Dataset: PWB Condition (GitHub, jerichonaces/pwb-condition-classification). Classes: good, no good.

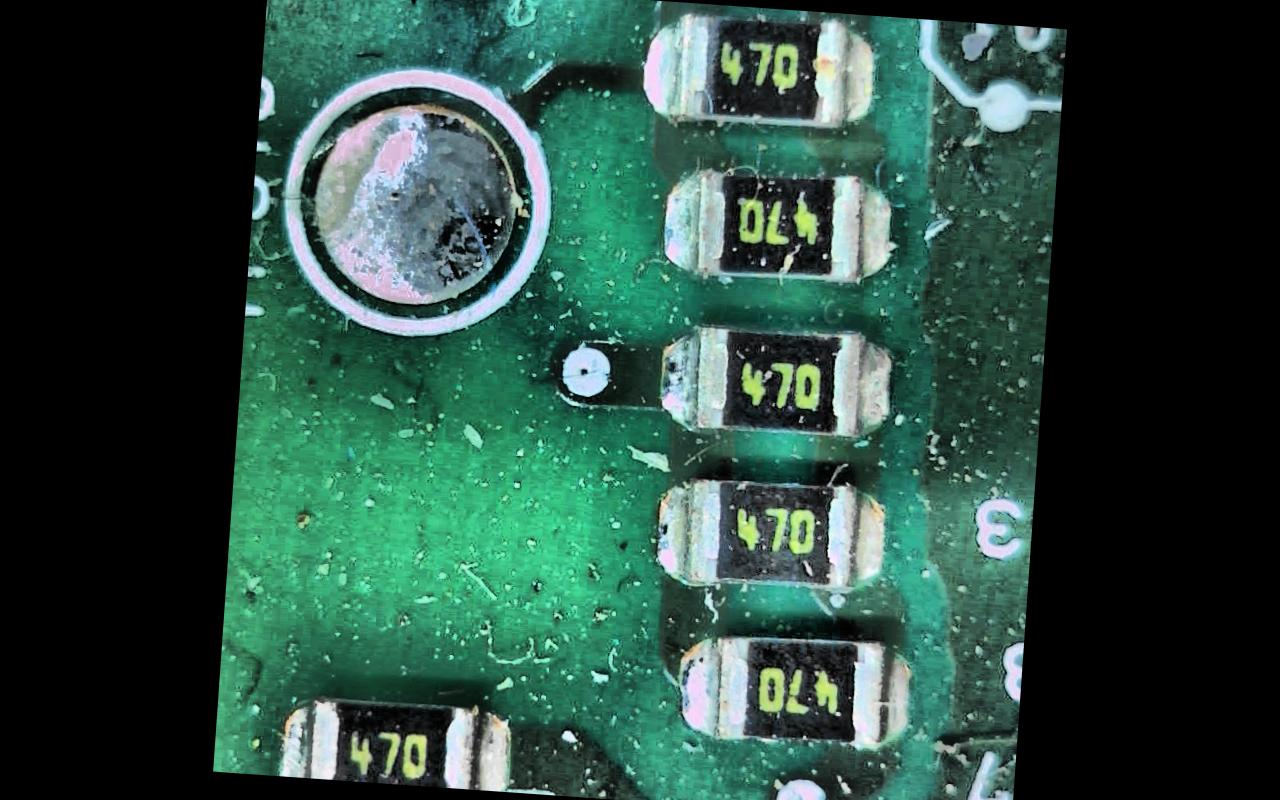
Label: no good

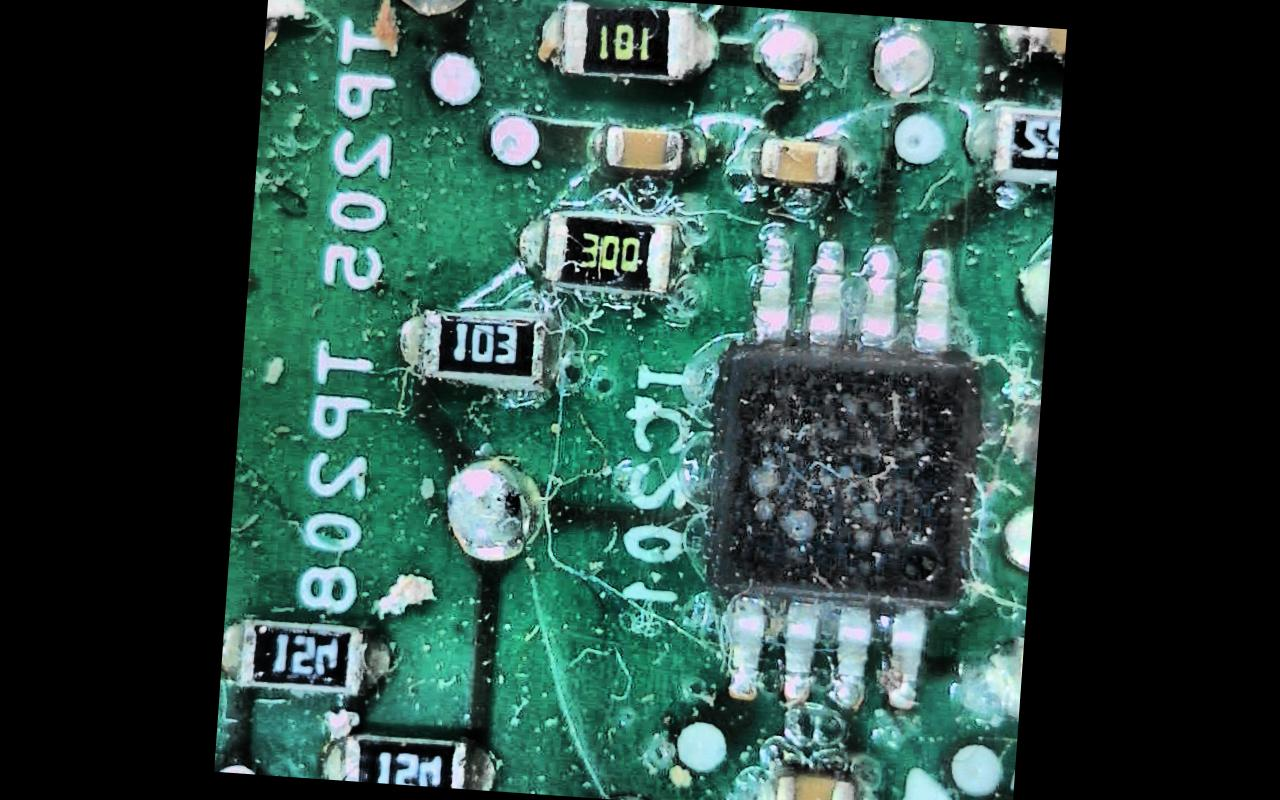
Label: no good

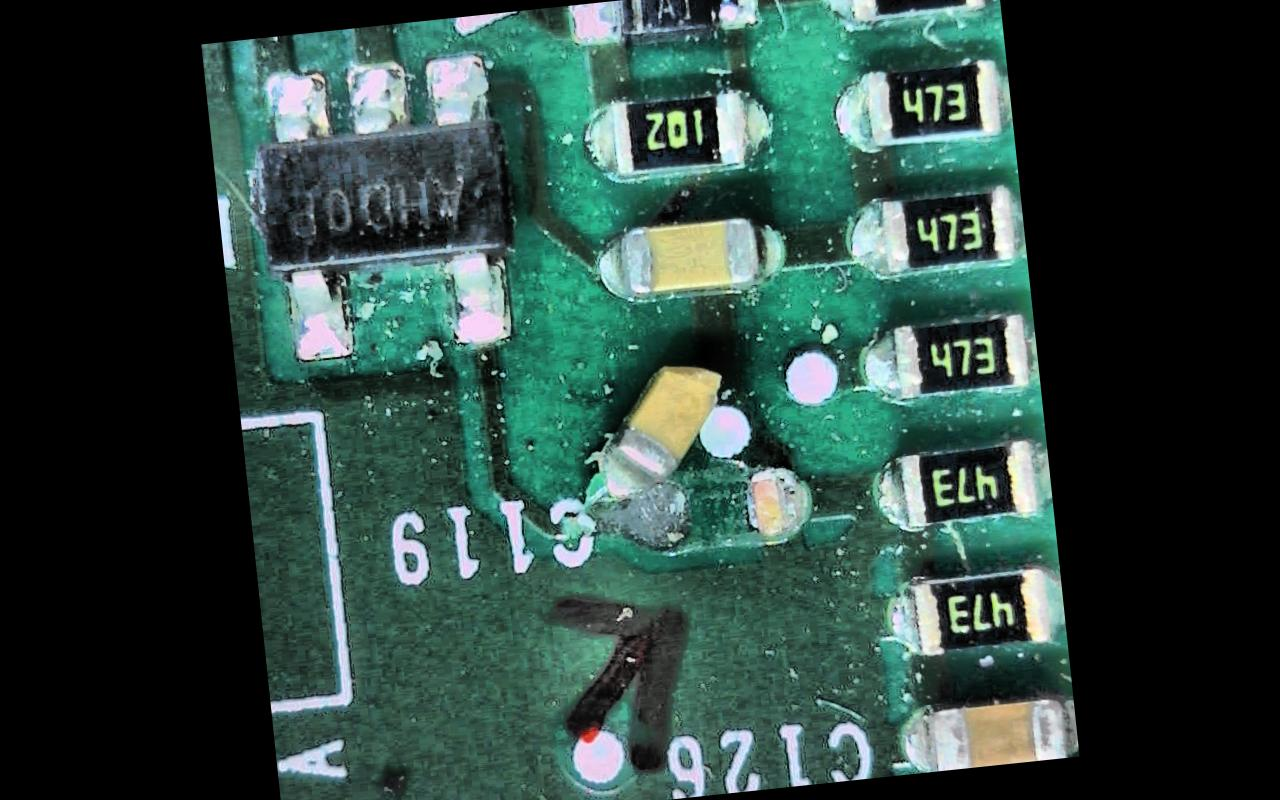
Label: no good

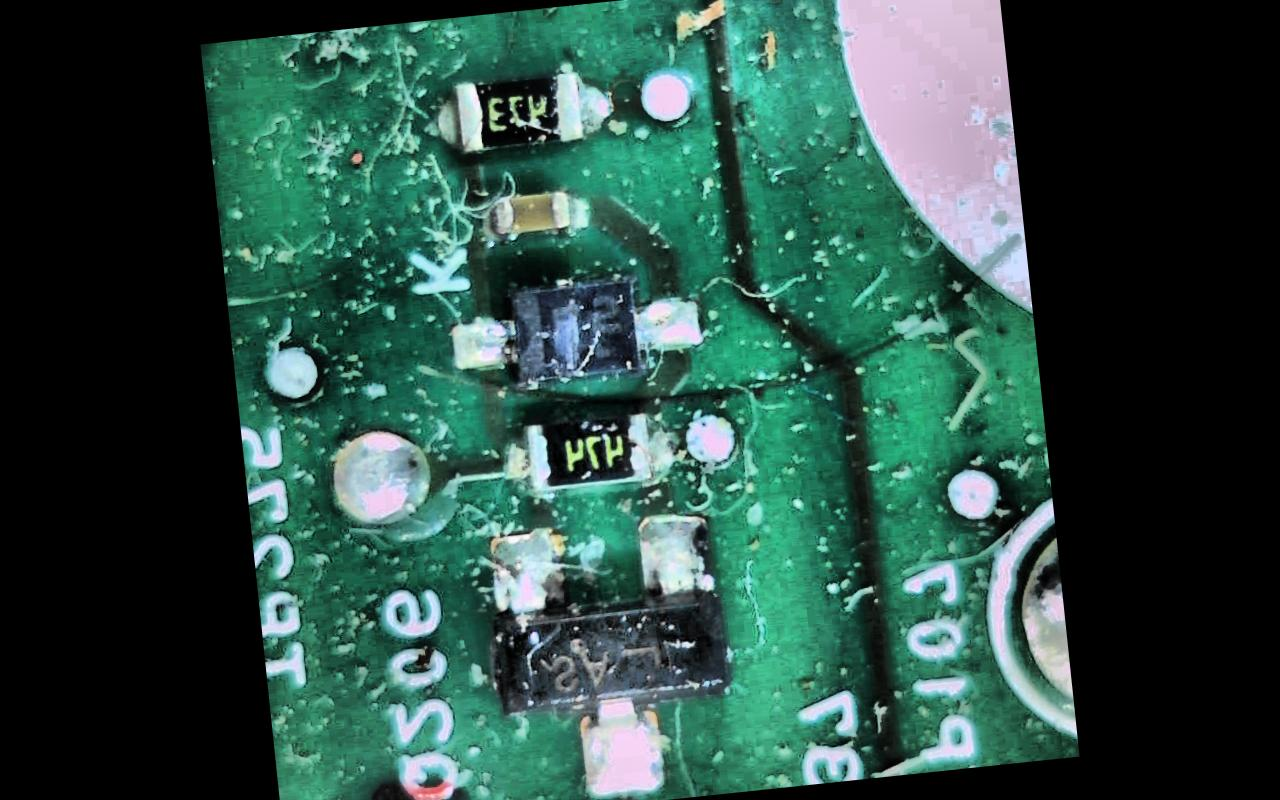
Label: no good

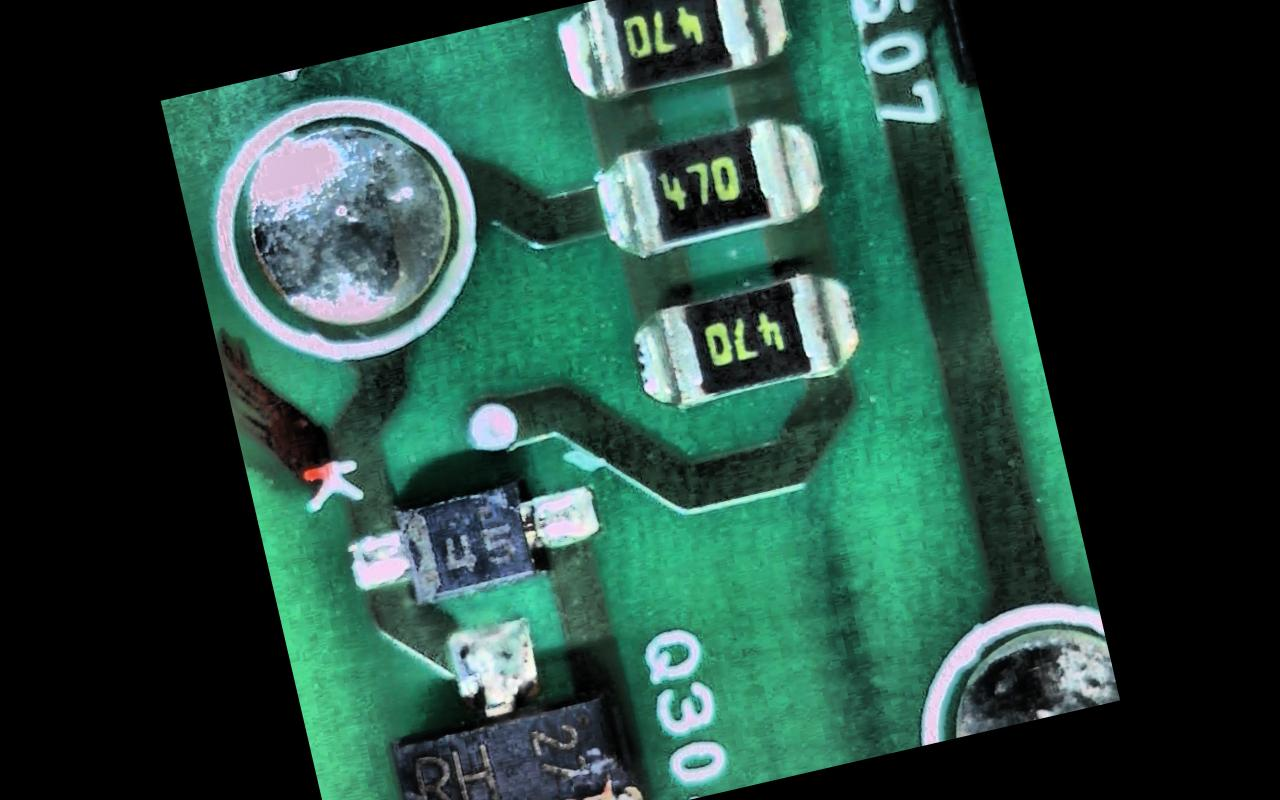
Label: good

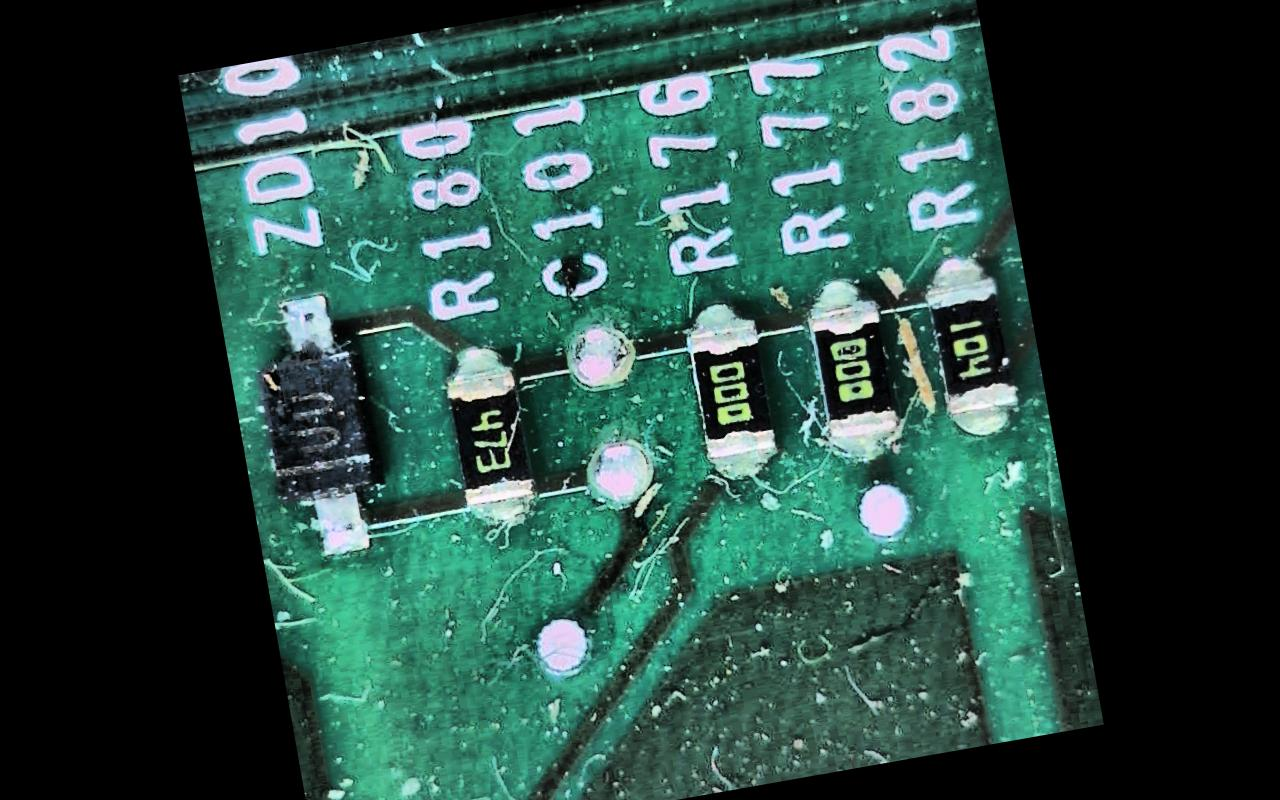
Label: no good
